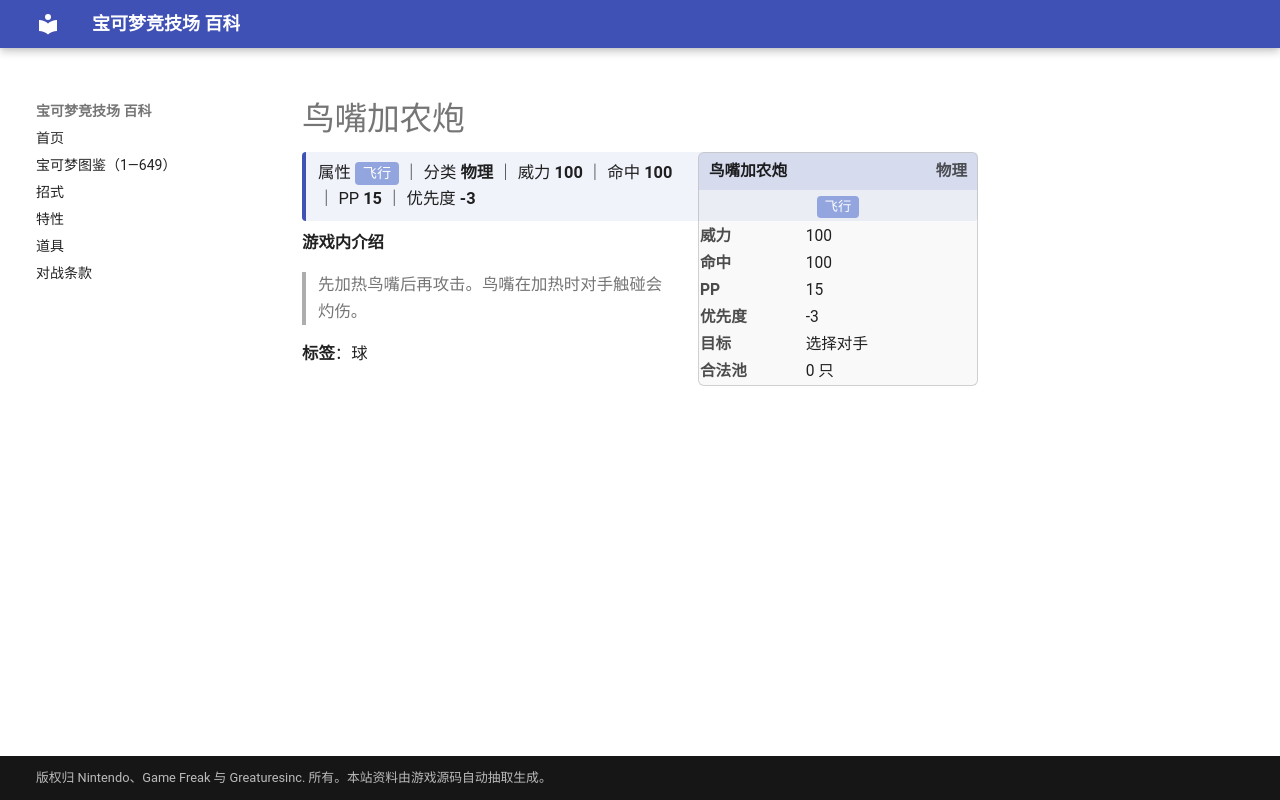

repository: nanmoboys/pkmn-arena-wiki · page: moves/鸟嘴加农炮/index.html · generator: mkdocs

# 鸟嘴加农炮

<div class="infobox">
<div class="ib-h"><span>鸟嘴加农炮</span><span class="ib-no">物理</span></div>
<div class="ib-ty"><span class="tp" style="background:#92A5DE">飞行</span></div>
<table class="ib-t"><tr><th>威力</th><td>100</td></tr><tr><th>命中</th><td>100</td></tr><tr><th>PP</th><td>15</td></tr><tr><th>优先度</th><td>-3</td></tr><tr><th>目标</th><td>选择对手</td></tr><tr><th>合法池</th><td>0 只</td></tr></table></div>
<div class="head-stat">属性 <span class="tp" style="background:#92A5DE">飞行</span> ｜ 分类 <b>物理</b> ｜ 威力 <b>100</b> ｜ 命中 <b>100</b> ｜ PP <b>15</b> ｜ 优先度 <b>-3</b></div>

**游戏内介绍**

> 先加热鸟嘴后再攻击。鸟嘴在加热时对手触碰会灼伤。

**标签**：球
